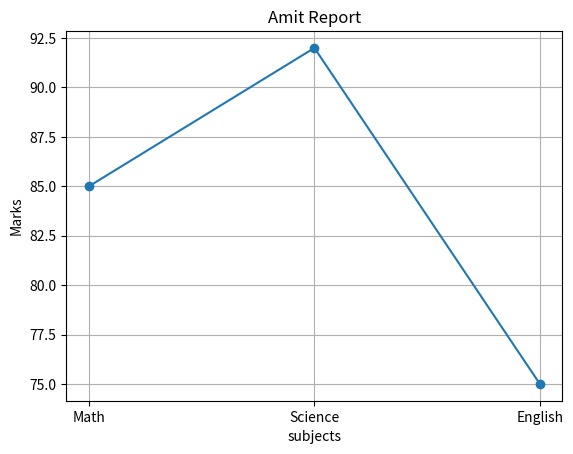

Python code for this plot:
'''
plot a line chart of marks for 'Amit' across all subjects 
'''

import pandas as pd
import matplotlib.pyplot as plt 

data = {
    'Name':['Amit','Sagar','Pooja'],
    'Math': [85,90,78],
    'Science':[92,88,80],
    'English':[75,85,82]
}

df = pd.DataFrame(data)

Marks = df[df['Name']=='Amit'][['Math','Science','English']].values.flatten()  #flatten - Convert 2D into 1D
subjects= ['Math','Science','English']

plt.plot(subjects,Marks,marker='o')
plt.xlabel("subjects")
plt.ylabel("Marks")
plt.title("Amit Report")
plt.grid(True)
plt.show()